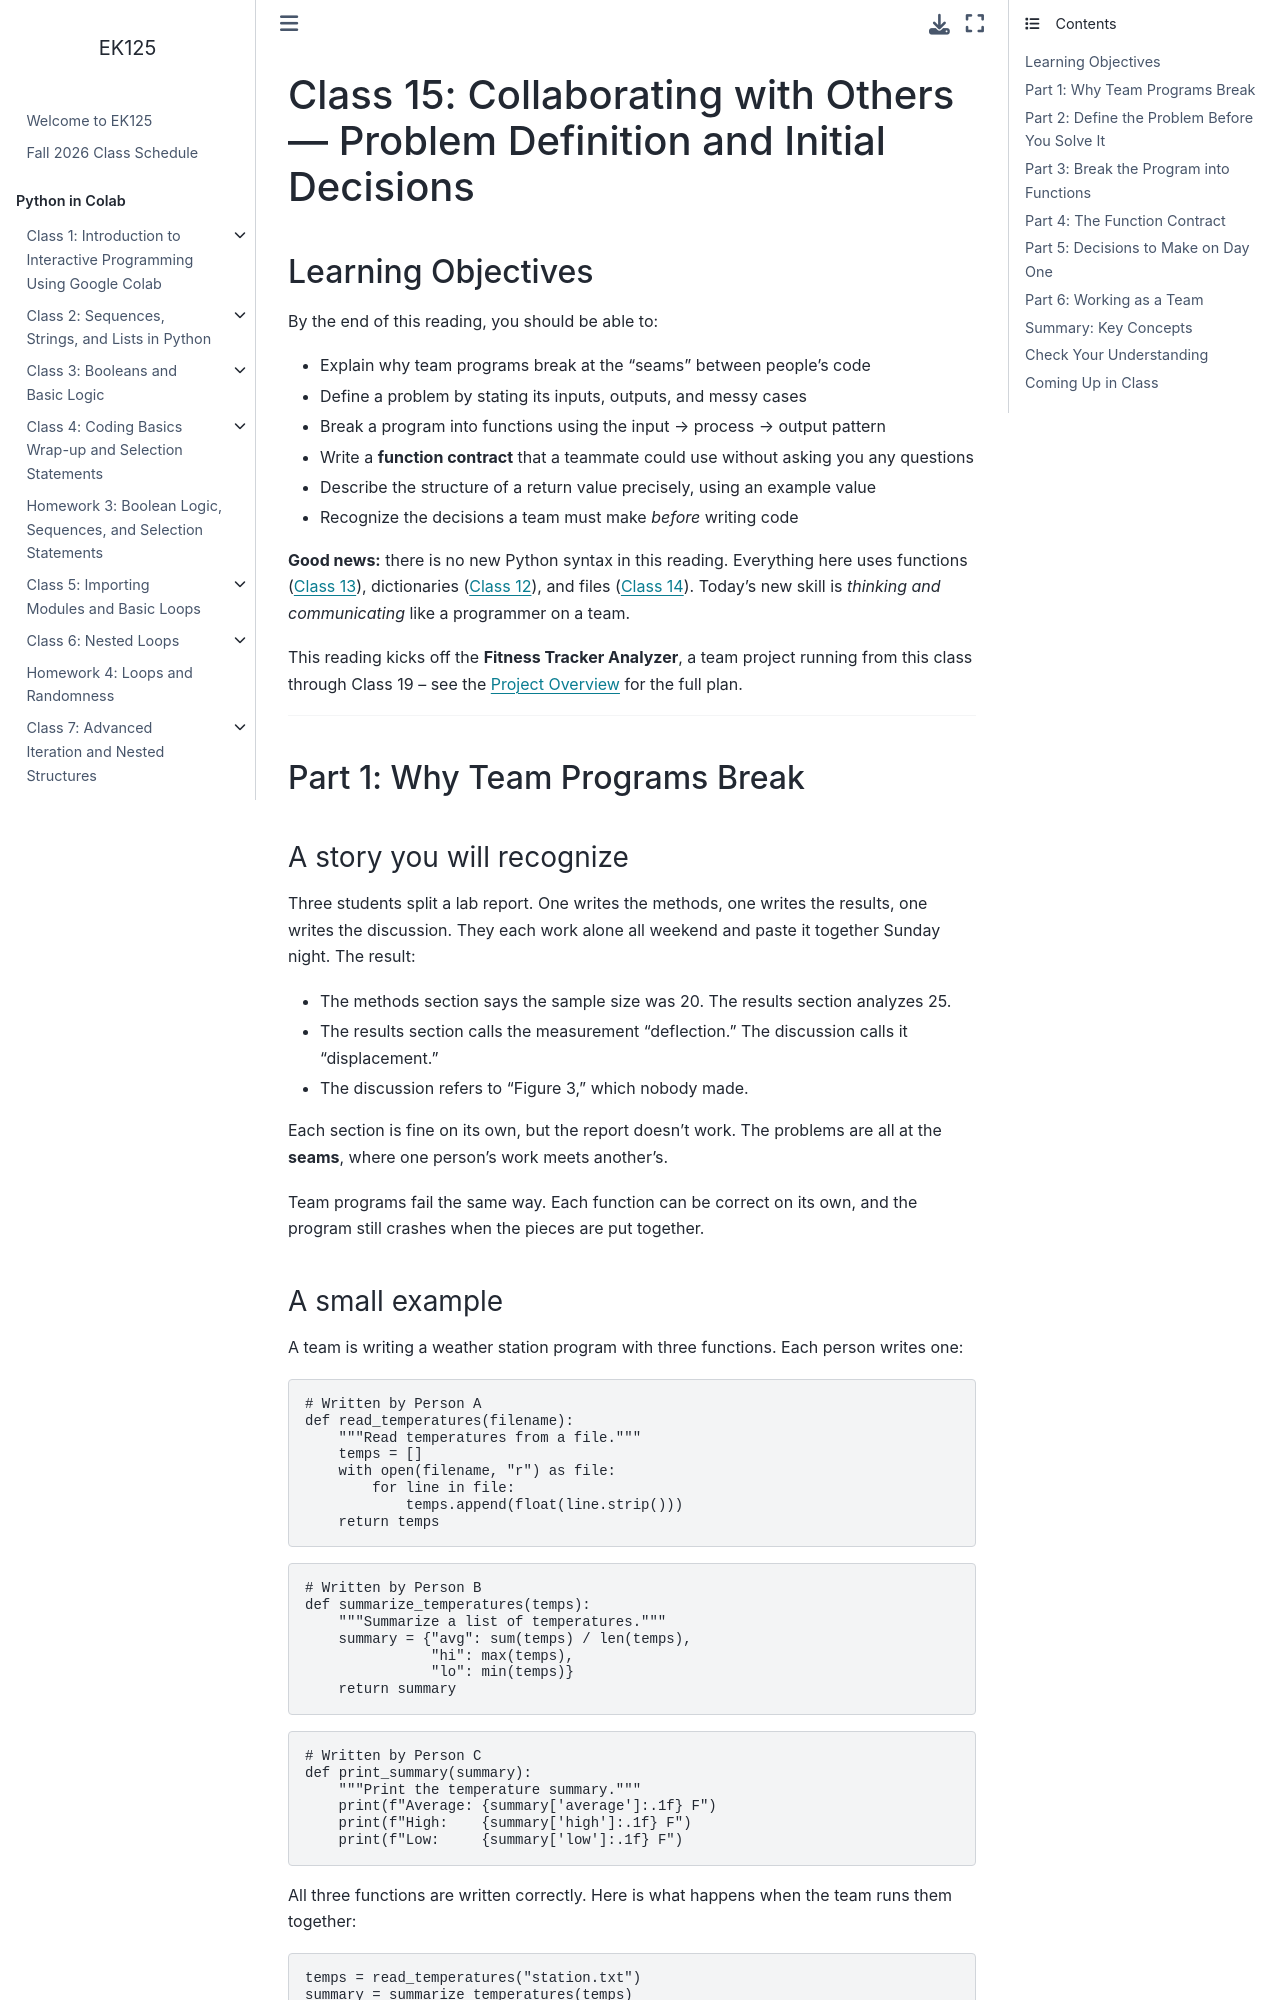

repository: BU-EK125/EK125 · page: class/Class15.html · generator: jekyll

# Class 15: Collaborating with Others — Problem Definition and Initial Decisions

## Learning Objectives

By the end of this reading, you should be able to:

- Explain why team programs break at the "seams" between people's code
- Define a problem by stating its inputs, outputs, and messy cases
- Break a program into functions using the input → process → output pattern
- Write a **function contract** that a teammate could use without asking you any questions
- Describe the structure of a return value precisely, using an example value
- Recognize the decisions a team must make *before* writing code

**Good news:** there is no new Python syntax in this reading. Everything here uses functions ([Class 13](https://BU-EK125.github.io/EK125/class/Class13.html#part-1-user-defined-functions-morning)), dictionaries ([Class 12](https://BU-EK125.github.io/EK125/class/Class12.html#dictionaries)), and files ([Class 14](https://BU-EK125.github.io/EK125/class/Class14.html#part-2-file-input-and-output-i-o)). Today's new skill is *thinking and communicating* like a programmer on a team.

This reading kicks off the **Fitness Tracker Analyzer**, a team project running from this class through Class 19 -- see the [Project Overview](https://BU-EK125.github.io/EK125/class/FitnessTrackerProject.html) for the full plan.

---

## Part 1: Why Team Programs Break

### A story you will recognize

Three students split a lab report. One writes the methods, one writes the results, one writes the discussion. They each work alone all weekend and paste it together Sunday night. The result:

- The methods section says the sample size was 20. The results section analyzes 25.
- The results section calls the measurement "deflection." The discussion calls it "displacement."
- The discussion refers to "Figure 3," which nobody made.

Each section is fine on its own, but the report doesn't work. The problems are all at the **seams**, where one person's work meets another's.

Team programs fail the same way. Each function can be correct on its own, and the program still crashes when the pieces are put together.
